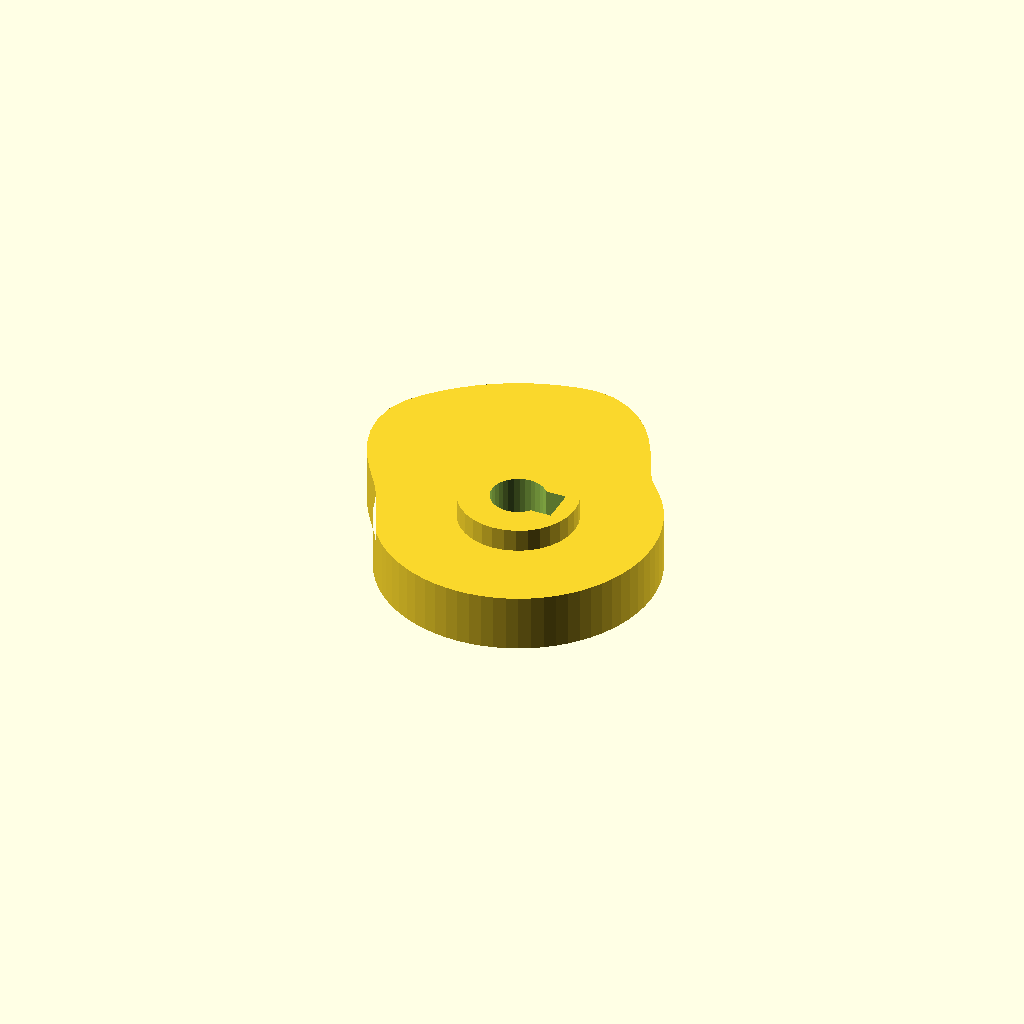
Cell 1 — every parameter at its default value.
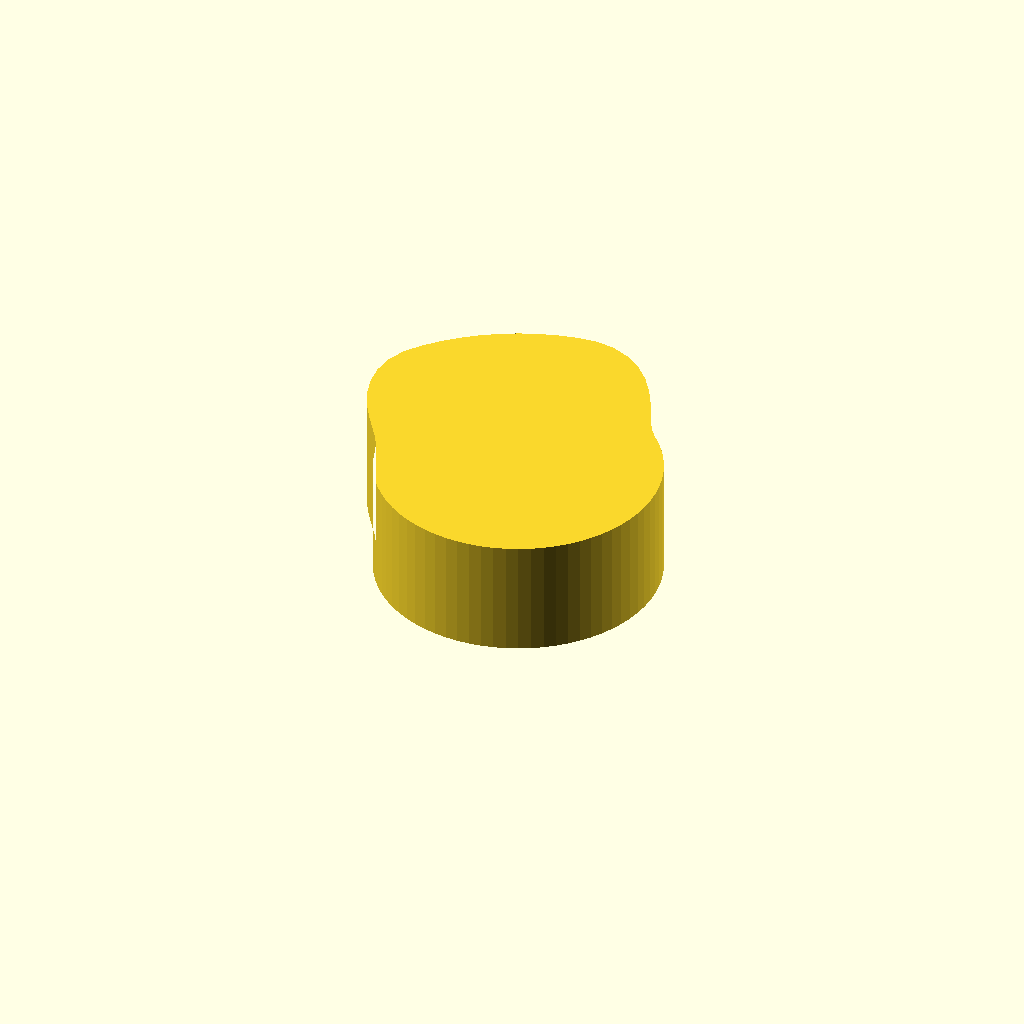
Cell 2: cam_t = 20 (everything else at default).
One fixed orthographic camera (rotation 55°, 0°, 25°; colour scheme Cornfield) for every cell.
OpenSCAD source file optional_data/data/gen3/cams/part_0007.scad:
$fn = 32;

// ----------------------------------------------------------------------
// Cam: base radius 24 mm with a 14 mm lift over 150 degrees
// ----------------------------------------------------------------------

// --- parameters (mm) ---
base_r = 24;              // base radius
lift = 14;                // lift height above the base radius
lift_span = 150;          // angular width of the lift
lift_start = 45;          // angle where the lift starts
cam_t = 10;               // cam plate thickness
hub_d = 20.4;             // hub diameter
hub_h = 18;               // hub height
bore_d = 9.53;            // bore
key_w = 6;                // keyway width
key_depth = 3;            // keyway depth

cam_profile = [[24, 0], [23.909, 2.092], [23.635, 4.168], [23.182, 6.212], [22.553, 8.208], [21.751, 10.143], [20.785, 12], [19.66, 13.766], [18.385, 15.427], [16.971, 16.971], [15.627, 18.623], [14.463, 20.656], [13.318, 23.067], [12.02, 25.778], [10.424, 28.639], [8.427, 31.448], [5.991, 33.976], [3.149, 35.994], [0, 37.307], [-3.305, 37.778], [-6.599, 37.423], [-9.835, 36.705], [-12.997, 35.708], [-16.059, 34.44], [-19, 32.909], [-21.796, 31.128], [-24.426, 29.11], [-26.87, 26.87], [-29.11, 24.426], [-31.064, 21.751], [-32.309, 18.653], [-32.746, 15.27], [-32.419, 11.8], [-31.448, 8.427], [-30.014, 5.292], [-28.334, 2.479], [-26.636, 0], [-25.12, -2.198], [-23.942, -4.222], [-23.182, -6.212], [-22.553, -8.208], [-21.751, -10.143], [-20.785, -12], [-19.66, -13.766], [-18.385, -15.427], [-16.971, -16.971], [-15.427, -18.385], [-13.766, -19.66], [-12, -20.785], [-10.143, -21.751], [-8.208, -22.553], [-6.212, -23.182], [-4.168, -23.635], [-2.092, -23.909], [0, -24], [2.092, -23.909], [4.168, -23.635], [6.212, -23.182], [8.208, -22.553], [10.143, -21.751], [12, -20.785], [13.766, -19.66], [15.427, -18.385], [16.971, -16.971], [18.385, -15.427], [19.66, -13.766], [20.785, -12], [21.751, -10.143], [22.553, -8.208], [23.182, -6.212], [23.635, -4.168], [23.909, -2.092]];

difference() {
  union() {
    linear_extrude(height = cam_t) polygon(cam_profile);
    /* hub, proud of the cam plate on both sides */
    translate([0, 0, -4]) cylinder(h = hub_h, d = hub_d);
  }
  /* bore through the hub, 2.5 mm clear on both faces */
  translate([0, 0, -6.5]) cylinder(h = hub_h + 5, d = bore_d);
  /* keyway, milled through the whole hub */
  translate([1.763, -3, -6.5]) cube([5.5, 6, 23]);
}
Parameter table extracted from the source (name, type, default, range or options):
base_r: number, default 24
lift: number, default 14
lift_span: number, default 150
lift_start: number, default 45
cam_t: number, default 10
hub_d: number, default 20.4
hub_h: number, default 18
bore_d: number, default 9.53
key_w: number, default 6
key_depth: number, default 3
